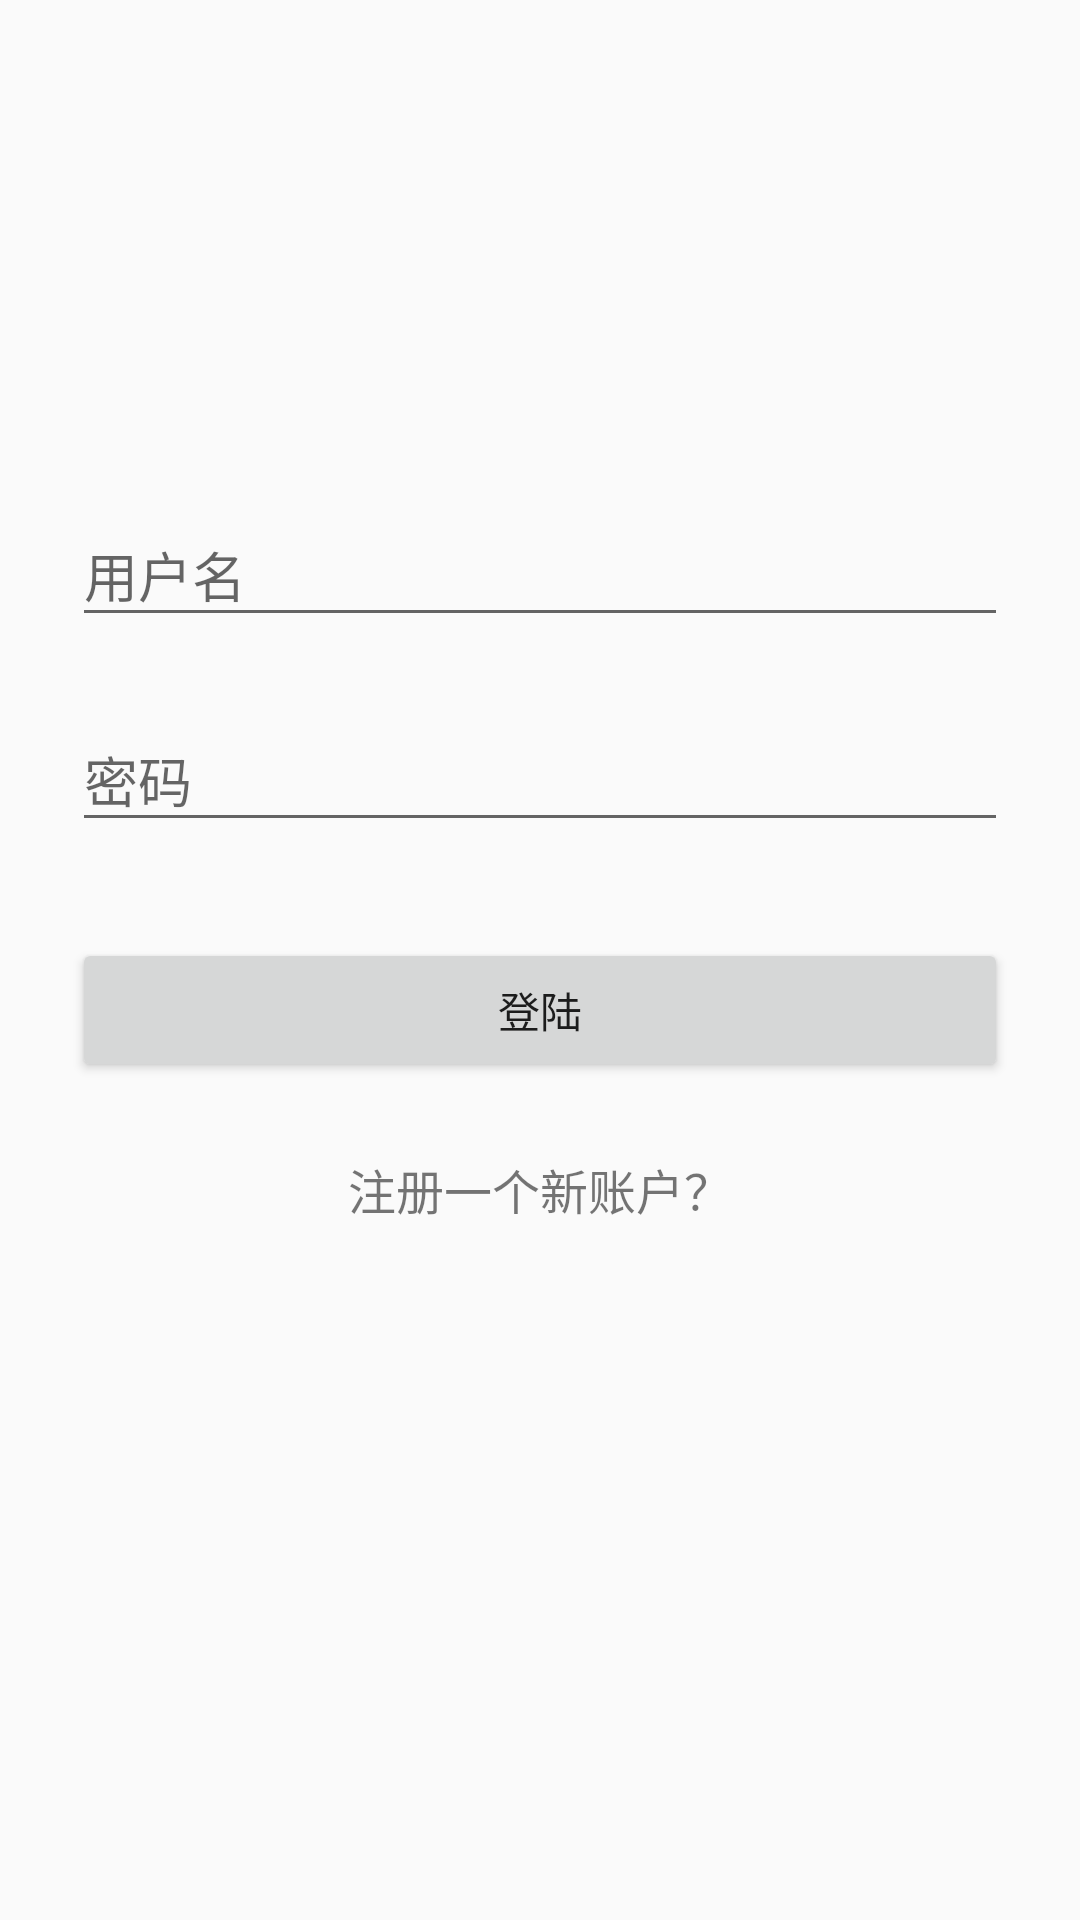

Android layout source for this screen:
<!-- AndroidManifest.xml: application theme AppTheme -->
<!-- res/layout/activity_login.xml -->
<?xml version="1.0" encoding="utf-8"?>
<ScrollView xmlns:android="http://schemas.android.com/apk/res/android"
    android:layout_width="fill_parent"
    android:layout_height="fill_parent"
    android:fitsSystemWindows="true">

    <LinearLayout
        android:orientation="vertical"
        android:layout_width="match_parent"
        android:layout_height="wrap_content"
        android:paddingTop="56dp"
        android:paddingLeft="24dp"
        android:paddingRight="24dp">

        <ImageView android:src="@mipmap/icon"
            android:layout_width="wrap_content"
            android:layout_height="72dp"
            android:layout_marginBottom="24dp"
            android:layout_gravity="center_horizontal" />

        
        <android.support.design.widget.TextInputLayout
            android:layout_width="match_parent"
            android:layout_height="wrap_content"
            android:layout_marginTop="8dp"
            android:layout_marginBottom="8dp">
            <EditText android:id="@+id/input_email"
                android:layout_width="match_parent"
                android:layout_height="wrap_content"
                android:inputType="textEmailAddress"
                android:hint="用户名" />
        </android.support.design.widget.TextInputLayout>

        
        <android.support.design.widget.TextInputLayout
            android:layout_width="match_parent"
            android:layout_height="wrap_content"
            android:layout_marginTop="8dp"
            android:layout_marginBottom="8dp">
            <EditText android:id="@+id/input_password"
                android:layout_width="match_parent"
                android:layout_height="wrap_content"
                android:inputType="textPassword"
                android:hint="密码"/>
        </android.support.design.widget.TextInputLayout>

        <android.support.v7.widget.AppCompatButton
            android:id="@+id/btn_login"
            android:layout_width="fill_parent"
            android:layout_height="wrap_content"
            android:layout_marginTop="24dp"
            android:layout_marginBottom="24dp"
            android:padding="12dp"
            android:text="登陆"/>

        <TextView android:id="@+id/link_signup"
            android:layout_width="fill_parent"
            android:layout_height="wrap_content"
            android:layout_marginBottom="24dp"
            android:text="注册一个新账户？"
            android:gravity="center"
            android:textSize="16dip"/>

    </LinearLayout>
</ScrollView>
<!-- resources referenced by this layout -->
<resources>
  <style name="AppTheme" parent="Theme.AppCompat.Light.NoActionBar">
          
          <item name="colorPrimary">@color/red</item>
          <item name="colorPrimaryDark">@color/dark_red</item>
          <item name="colorAccent">@color/accent_red</item>
          <item name="vpiIconPageIndicatorStyle">@style/Widget.IconPageIndicator</item>
          <item name="vpiTabPageIndicatorStyle">@style/Widget.TabPageIndicator</item>
      </style>
  <color name="red">#F44336</color>
  <color name="dark_red">#F44336</color>
  <color name="accent_red">#F44336</color>
</resources>
